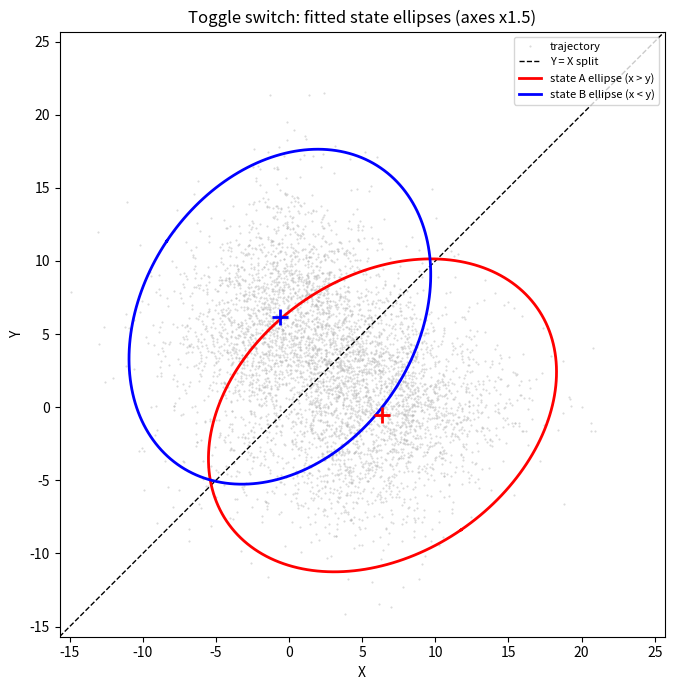

Source code (Python): (Note: this script raises an exception after producing the figure.)
import matplotlib
matplotlib.use("Agg")
import matplotlib.pyplot as plt
import numpy as np

# ---------------------------------------------------------------
# 6D.1 model: symmetric two-gene toggle-switch SDE (Euler-Maruyama).
# dx = (b/(1+y^n) - x) dt + sigma dW,  dy = (b/(1+x^n) - y) dt + sigma dW
# Same trajectory settings as 6D.1: seed 3, b = 20, dt = 0.01, T = 1000.
# ---------------------------------------------------------------
np.random.seed(3)
b     = 20.0     # production strength
n     = 4        # Hill coefficient
sigma = 6.0      # noise amplitude (drives the switching)
dt    = 0.01
T     = 1000.0
N     = int(T / dt)

x = np.empty(N + 1)
y = np.empty(N + 1)
x[0], y[0] = b, 0.0          # start in the (high-x, low-y) state
sqdt = np.sqrt(dt)
for i in range(N):
    fx = b / (1.0 + y[i]**n) - x[i]
    fy = b / (1.0 + x[i]**n) - y[i]
    x[i+1] = x[i] + fx*dt + sigma*sqdt*np.random.randn()
    y[i+1] = y[i] + fy*dt + sigma*sqdt*np.random.randn()

pts = np.column_stack([x, y])   # (N+1, 2) trajectory in the phase plane

# ---------------------------------------------------------------
# Step 1: split the plane along the diagonal Y = X to get the two
# raw point clouds, one per state.
#   state A = high-x / low-y  -> points with x >  y
#   state B = low-x  / high-y -> points with x <= y
# ---------------------------------------------------------------
maskA = pts[:, 0] >  pts[:, 1]
maskB = pts[:, 0] <= pts[:, 1]
cloudA = pts[maskA]
cloudB = pts[maskB]

# ---------------------------------------------------------------
# Step 2: fit an ellipse to each cloud from the covariance
# eigen-decomposition.  The eigenvectors give the ellipse axes'
# directions and the eigenvalues their (variance) lengths.
# Semi-axes = k * sqrt(eigenvalue); here k = 2 (a 2-sigma ellipse),
# then every axis is enlarged by the requested factor 1.5.
# ---------------------------------------------------------------
K_STD   = 2.0
ENLARGE = 1.5

def fit_ellipse(cloud):
    mean = cloud.mean(axis=0)
    cov  = np.cov(cloud.T)                 # 2x2 covariance
    evals, evecs = np.linalg.eigh(cov)     # eigen-decomposition (axes)
    semi = ENLARGE * K_STD * np.sqrt(evals)   # enlarged semi-axis lengths
    return mean, evecs, semi

meanA, evecA, semiA = fit_ellipse(cloudA)
meanB, evecB, semiB = fit_ellipse(cloudB)

# ---------------------------------------------------------------
# Step 3: a point is "inside" an ellipse when, expressed in the
# ellipse's own axis frame, (u/a)^2 + (v/a')^2 <= 1.
# ---------------------------------------------------------------
def inside(p, mean, evec, semi):
    d = p - mean                 # offset from ellipse centre
    coords = evec.T @ d.T        # project onto the principal axes (columns of evec)
    return ((coords[0]/semi[0])**2 + (coords[1]/semi[1])**2) <= 1.0

inA = inside(pts, meanA, evecA, semiA)
inB = inside(pts, meanB, evecB, semiB)

# ---------------------------------------------------------------
# Step 4: assign each step to a state (0 = A, 1 = B).  When a point
# is inside neither ellipse (in the gap between states) we carry the
# previously assigned state forward, so a transition is only recorded
# once the trajectory has actually entered the opposite ellipse.
# ---------------------------------------------------------------
assigned = np.full(N + 1, -1, dtype=int)
cur = -1
for i in range(N + 1):
    if inA[i]:
        cur = 0
    elif inB[i]:
        cur = 1
    assigned[i] = cur           # -1 only until the first ellipse is entered

# ---------------------------------------------------------------
# Step 5: a transition is a change in the assigned state between two
# consecutive valid (non -1) assignments.
# ---------------------------------------------------------------
robust_steps = []
for i in range(1, N + 1):
    if assigned[i] != -1 and assigned[i-1] != -1 and assigned[i] != assigned[i-1]:
        robust_steps.append(i)

# ---------------------------------------------------------------
# Crude counter (the over-counting baseline): count every crossing
# of the Y = X boundary, i.e. every sign change of (x - y).
# ---------------------------------------------------------------
diff = pts[:, 0] - pts[:, 1]
sign = np.sign(diff)
crude_steps = [i for i in range(1, N + 1) if sign[i] != sign[i-1] and sign[i] != 0]

# ---------------------------------------------------------------
# Report the robust (ellipse-based) transitions.
# ---------------------------------------------------------------
print(f"Ellipse-based (robust) transition count: {len(robust_steps)}")
for k, s in enumerate(robust_steps, 1):
    frm = 'A' if assigned[s-1] == 0 else 'B'
    to  = 'A' if assigned[s]   == 0 else 'B'
    print(f"  transition {k}: step {s} (t = {s*dt:.2f}), {frm} -> {to}")

# ---------------------------------------------------------------
# Check: show the crude counter over-counts.  A single physical
# boundary-jitter event produces a burst of Y=X crossings within a
# few steps; we flag crude transitions whose gap to the previous one
# is <= 5 steps as members of such jitter clusters.
# ---------------------------------------------------------------
print(f"\nCrude (Y=X sign-change) transition count: {len(crude_steps)}")
crude_arr = np.array(crude_steps)
gaps = np.diff(crude_arr)
jitter_members = int(np.sum(gaps <= 5))
print(f"Crude transitions separated by <= 5 steps (jitter-cluster members): {jitter_members}")
print(f"Over-count factor crude/robust: {len(crude_steps) / max(len(robust_steps),1):.1f}x")

# Illustrate one cluster explicitly: the tightest burst of crude crossings.
if len(gaps) > 0:
    j = int(np.argmin(gaps))
    lo = j
    while lo > 0 and gaps[lo-1] <= 5:
        lo -= 1
    hi = j
    while hi < len(gaps) and gaps[hi] <= 5:
        hi += 1
    cluster = crude_arr[lo:hi+1]
    print(f"Example jitter cluster (steps): {cluster.tolist()}  "
          f"-> {len(cluster)} crude crossings inside a {cluster[-1]-cluster[0]}-step window")

# ---------------------------------------------------------------
# Plot: phase plane with the two fitted (enlarged) state ellipses.
# ---------------------------------------------------------------
def ellipse_curve(mean, evec, semi):
    th = np.linspace(0, 2*np.pi, 200)
    circ = np.vstack([semi[0]*np.cos(th), semi[1]*np.sin(th)])  # in axis frame
    return (mean[:, None] + evec @ circ)                        # back to plane

fig, ax = plt.subplots(figsize=(7, 7))
ax.plot(pts[::20, 0], pts[::20, 1], '.', ms=1, color='0.7', alpha=0.5, label='trajectory')
lim = [min(pts.min(), -2), pts.max() + 2]
ax.plot(lim, lim, 'k--', lw=1, label='Y = X split')

eA = ellipse_curve(meanA, evecA, semiA)
eB = ellipse_curve(meanB, evecB, semiB)
ax.plot(eA[0], eA[1], 'r-', lw=2, label='state A ellipse (x > y)')
ax.plot(eB[0], eB[1], 'b-', lw=2, label='state B ellipse (x < y)')
ax.plot(*meanA, 'r+', ms=12, mew=2)
ax.plot(*meanB, 'b+', ms=12, mew=2)

ax.set_xlabel('X'); ax.set_ylabel('Y')
ax.set_title('Toggle switch: fitted state ellipses (axes x1.5)')
ax.set_xlim(lim); ax.set_ylim(lim); ax.set_aspect('equal')
ax.legend(loc='upper right', fontsize=8)
plt.tight_layout()
plt.savefig("/Users/lvmy/neu/teaching/numericalR/numericalR/recipe-eval/gen/6D.2.1_s2.png", dpi=120)

# ---------------------------------------------------------------
# One-sentence explanation of why the check confirms the result.
# ---------------------------------------------------------------
print("\nWhy the check confirms the result: because the crude counter fires many "
      "times within a few-step window around a single Y=X crossing (a jitter cluster) "
      "while the ellipse method requires the trajectory to actually enter the opposite "
      "state's cloud, the much larger crude count exposes the over-counting and confirms "
      "that the ellipse-based statistic reports genuine state switches rather than boundary noise.")
